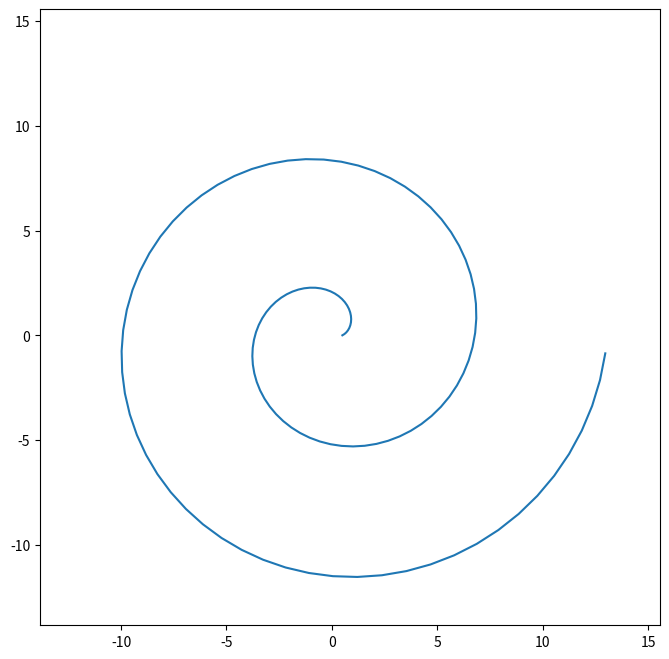

Write the Python code that produced this figure.
import math
import matplotlib.pyplot as plt
i = 0
teta = []
rayon = []
while i <= 4 * math.pi:
    teta.append(i)
    i += 0.1

i = 0.5

for j in range(len(teta)):
    rayon.append(i)
    i += 0.1
with open("spirale.dat", "w") as fillin:
    for j in range(len(teta)):
        xa = math.cos(teta[j]) * rayon[j]
        ya = math.sin(teta[j]) * rayon[j]
        fillin.write("{:10.5f}  {:10.5f} \n".format(xa, ya))

x = []
y = []
with open("spirale.dat", "r") as f_in:
    for line in f_in:
        coords = line.split()
        x.append(float(coords[0]))
        y.append(float(coords[1]))


plt.figure(figsize=(8, 8))
mini = min(x + y) * 1.2
maxi = max(x + y) * 1.2
plt.xlim(mini, maxi)
plt.ylim(mini, maxi)
plt.plot(x, y)
plt.savefig("spirale.png")
